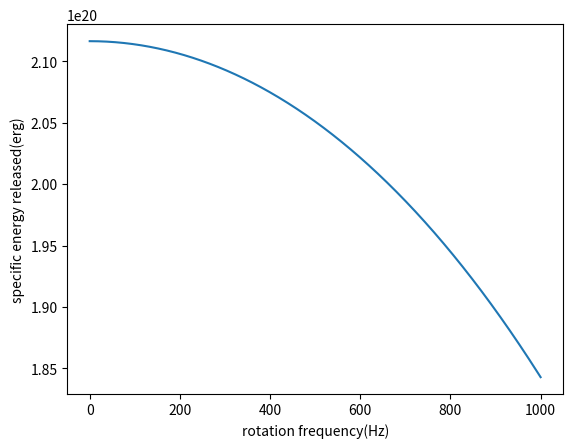

Here is the Python script that generated this plot:
import matplotlib.pyplot as plt
import numpy as np

g=6.67e-8
c=3e10
msun=2E33
m=1.4*msun
r=1e6
v=np.arange(1001)
w=v*1.*2*np.pi


rs=(2*g*1.4*msun/(c**2))**0.5


s1=(1-2*g*m/r/c/c)
s2=(r*w/c)**2
ef=(s1**2/(s1-s2))**0.5
de=1-ef
de=de*c*c

plt.figure()
plt.plot(v,de)
plt.title('')
plt.xlabel('rotation frequency(Hz)')
plt.ylabel('specific energy released(erg)')



plt.show()
